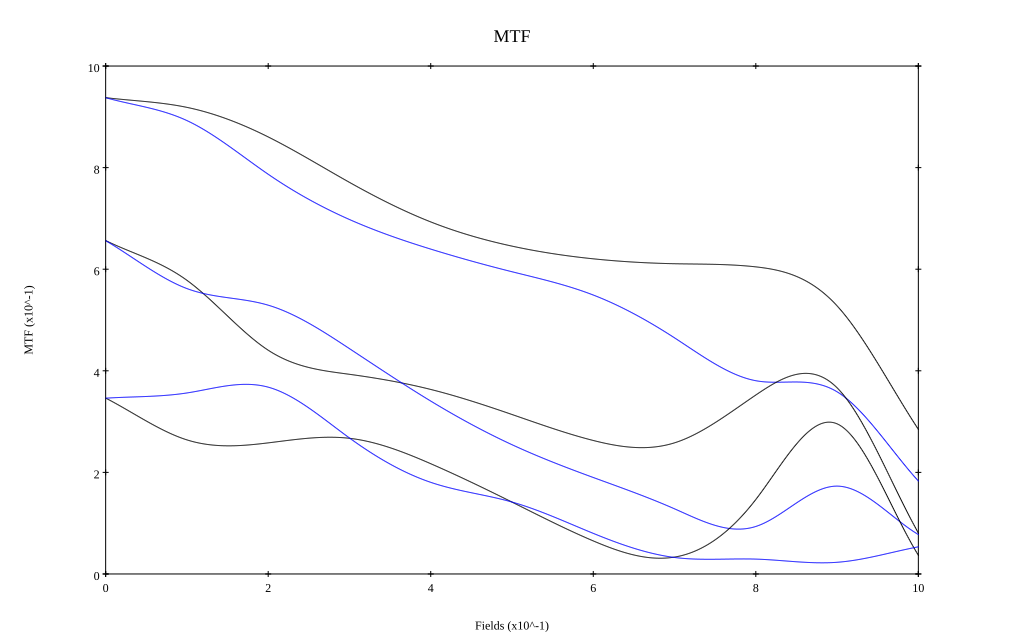

Values plotted in this chart, from the file beside it:
, 0, 0.1, 0.2, 0.3, 0.4, 0.5, 0.6, 0.7, 0.8, 0.9, 1
10 sag, 0.938, 0.919, 0.86, 0.771, 0.693, 0.645, 0.62, 0.611, 0.605, 0.528, 0.285
10 tan, 0.938, 0.893, 0.787, 0.698, 0.64, 0.595, 0.549, 0.465, 0.38, 0.359, 0.183
30 sag, 0.656, 0.578, 0.44, 0.393, 0.363, 0.314, 0.263, 0.258, 0.352, 0.366, 0.081
30 tan, 0.656, 0.562, 0.529, 0.444, 0.34, 0.254, 0.19, 0.128, 0.094, 0.173, 0.078
50 sag, 0.346, 0.264, 0.258, 0.267, 0.217, 0.141, 0.065, 0.033, 0.147, 0.296, 0.037
50 tan, 0.346, 0.356, 0.368, 0.268, 0.18, 0.142, 0.08, 0.032, 0.029, 0.023, 0.053
